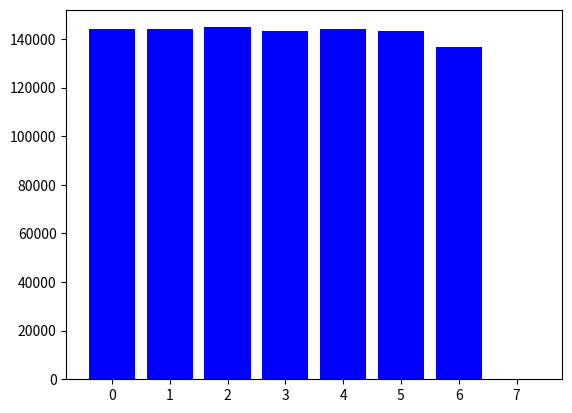

The matplotlib source for this figure:
#!/usr/bin/env python3


import matplotlib.pyplot as plt
from pprint import pprint
import numpy as np
import random

random.seed()


A=5
B=7

Y = [0]*(B+1)

for j in range(1000000):
    x0 = random.randint(0, A-1)
    x1 = random.randint(0, A-1)
    x2 = random.randint(0, A-1)
    z = (x0*5**0) + (x1*5**1) + (x2*5**2)
    z %= 7
    Y[z] += 1


N = len(Y)
X = range(N)

plt.bar(X, Y, color="blue")

plt.show()

